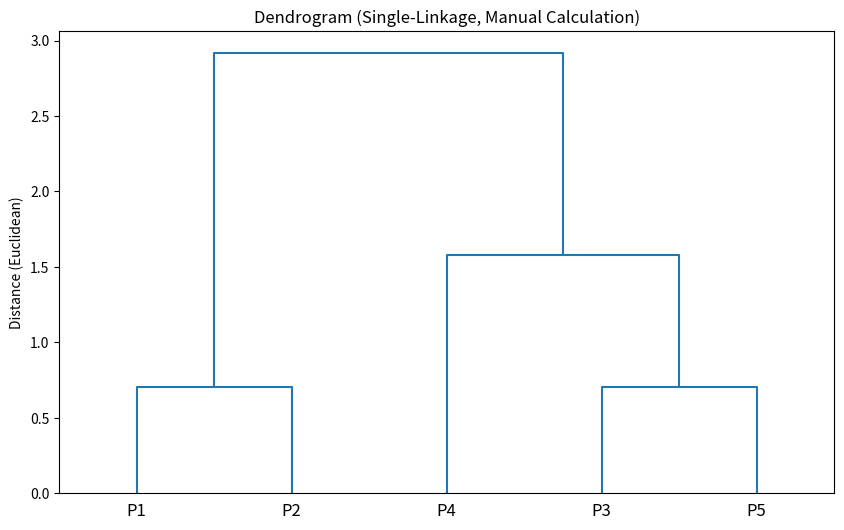
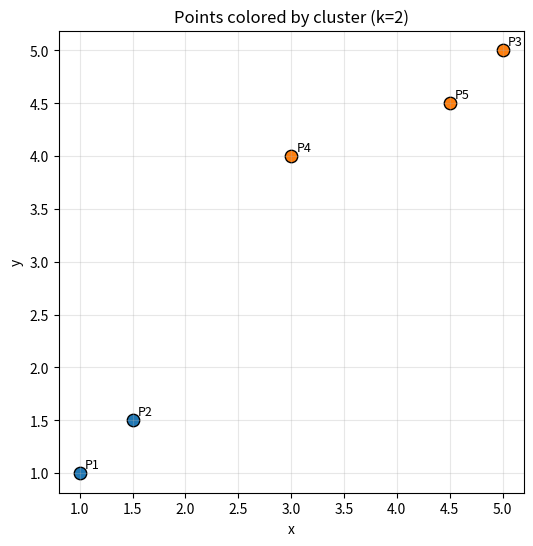

Source code (Python) for these figures, in order:
## Hierarchical Clustering
# ---- Hierarchical Clustering (Manual Implementation) ----
import matplotlib.pyplot as plt
import numpy as np
from scipy.cluster.hierarchy import dendrogram

# ---- Euclidean Distance ----
def euclidean_distance(p1, p2):
    return np.sqrt((p1[0] - p2[0])**2 + (p1[1] - p2[1])**2)

# ---- Sample Data ----
points = np.array([
    [1, 1],
    [1.5, 1.5],
    [5, 5],
    [3, 4],
    [4.5, 4.5]
])
n = len(points)
k = 2  # Desired number of clusters

# ---- Manual Agglomerative Clustering (Single Linkage) ----
clusters = [[i] for i in range(n)]
cluster_ids = list(range(n))
next_cluster_id = n
merge_history = []  # entries: (left_id, right_id, distance, new_size)

while len(clusters) > 1:
    min_dist = float("inf")
    merge_i = merge_j = -1
    for i in range(len(clusters)):
        for j in range(i + 1, len(clusters)):
            dist = min(
                euclidean_distance(points[p1], points[p2])
                for p1 in clusters[i]
                for p2 in clusters[j]
            )
            if dist < min_dist:
                min_dist = dist
                merge_i, merge_j = i, j

    left_id = cluster_ids[merge_i]
    right_id = cluster_ids[merge_j]
    new_cluster = clusters[merge_i] + clusters[merge_j]
    new_size = len(new_cluster)
    merge_history.append((left_id, right_id, min_dist, new_size))

    # Remove merged clusters
    for idx in sorted([merge_i, merge_j], reverse=True):
        clusters.pop(idx)
        cluster_ids.pop(idx)

    # Add new cluster
    clusters.append(new_cluster)
    cluster_ids.append(next_cluster_id)
    next_cluster_id += 1

# ---- Derive labels for desired k ----
cluster_map = {i: [i] for i in range(n)}
current_set = set(range(n))
next_id = n
labels = [0] * n

for left_id, right_id, dist, size in merge_history:
    cluster_map[next_id] = cluster_map[left_id] + cluster_map[right_id]
    current_set.remove(left_id)
    current_set.remove(right_id)
    current_set.add(next_id)
    if len(current_set) == k:
        break
    next_id += 1

sorted_clusters = sorted(list(current_set), key=lambda cid: min(cluster_map[cid]))
for label_idx, cid in enumerate(sorted_clusters, start=1):
    for pt in cluster_map[cid]:
        labels[pt] = label_idx

# ---- Print Cluster Assignments ----
print("\nCluster assignments:")
for idx, lab in enumerate(labels, start=1):
    print(f"Point {idx} ({points[idx-1][0]}, {points[idx-1][1]}) -> Cluster {lab}")

# ---- Convert merge_history to linkage matrix for scipy dendrogram ----
Z = np.array(merge_history)

# ---- Plot dendrogram ----
plt.figure(figsize=(10, 6))
dendrogram(Z, labels=[f"P{i+1}" for i in range(n)], color_threshold=0)
plt.title("Dendrogram (Single-Linkage, Manual Calculation)")
plt.ylabel("Distance (Euclidean)")
plt.show()

# ---- Scatter plot showing final clusters ----
plt.figure(figsize=(6, 6))
colors = plt.cm.get_cmap('tab10')
for i in range(n):
    plt.scatter(points[i, 0], points[i, 1],
                color=colors((labels[i]-1) % 10),
                s=80, edgecolor='k')
    plt.text(points[i, 0]+0.05, points[i, 1]+0.05, f"P{i+1}", fontsize=9)
plt.title(f"Points colored by cluster (k={k})")
plt.xlabel("x")
plt.ylabel("y")
plt.grid(True, alpha=0.3)
plt.axis('equal')
plt.show()



# Enter number of data points: 5
# Enter x y for point 1: 1 1
# Enter x y for point 2: 1.5 1.5
# Enter x y for point 3: 5 5
# Enter x y for point 4: 3 4
# Enter x y for point 5: 4.5 4.5
# Enter desired number of clusters: 2